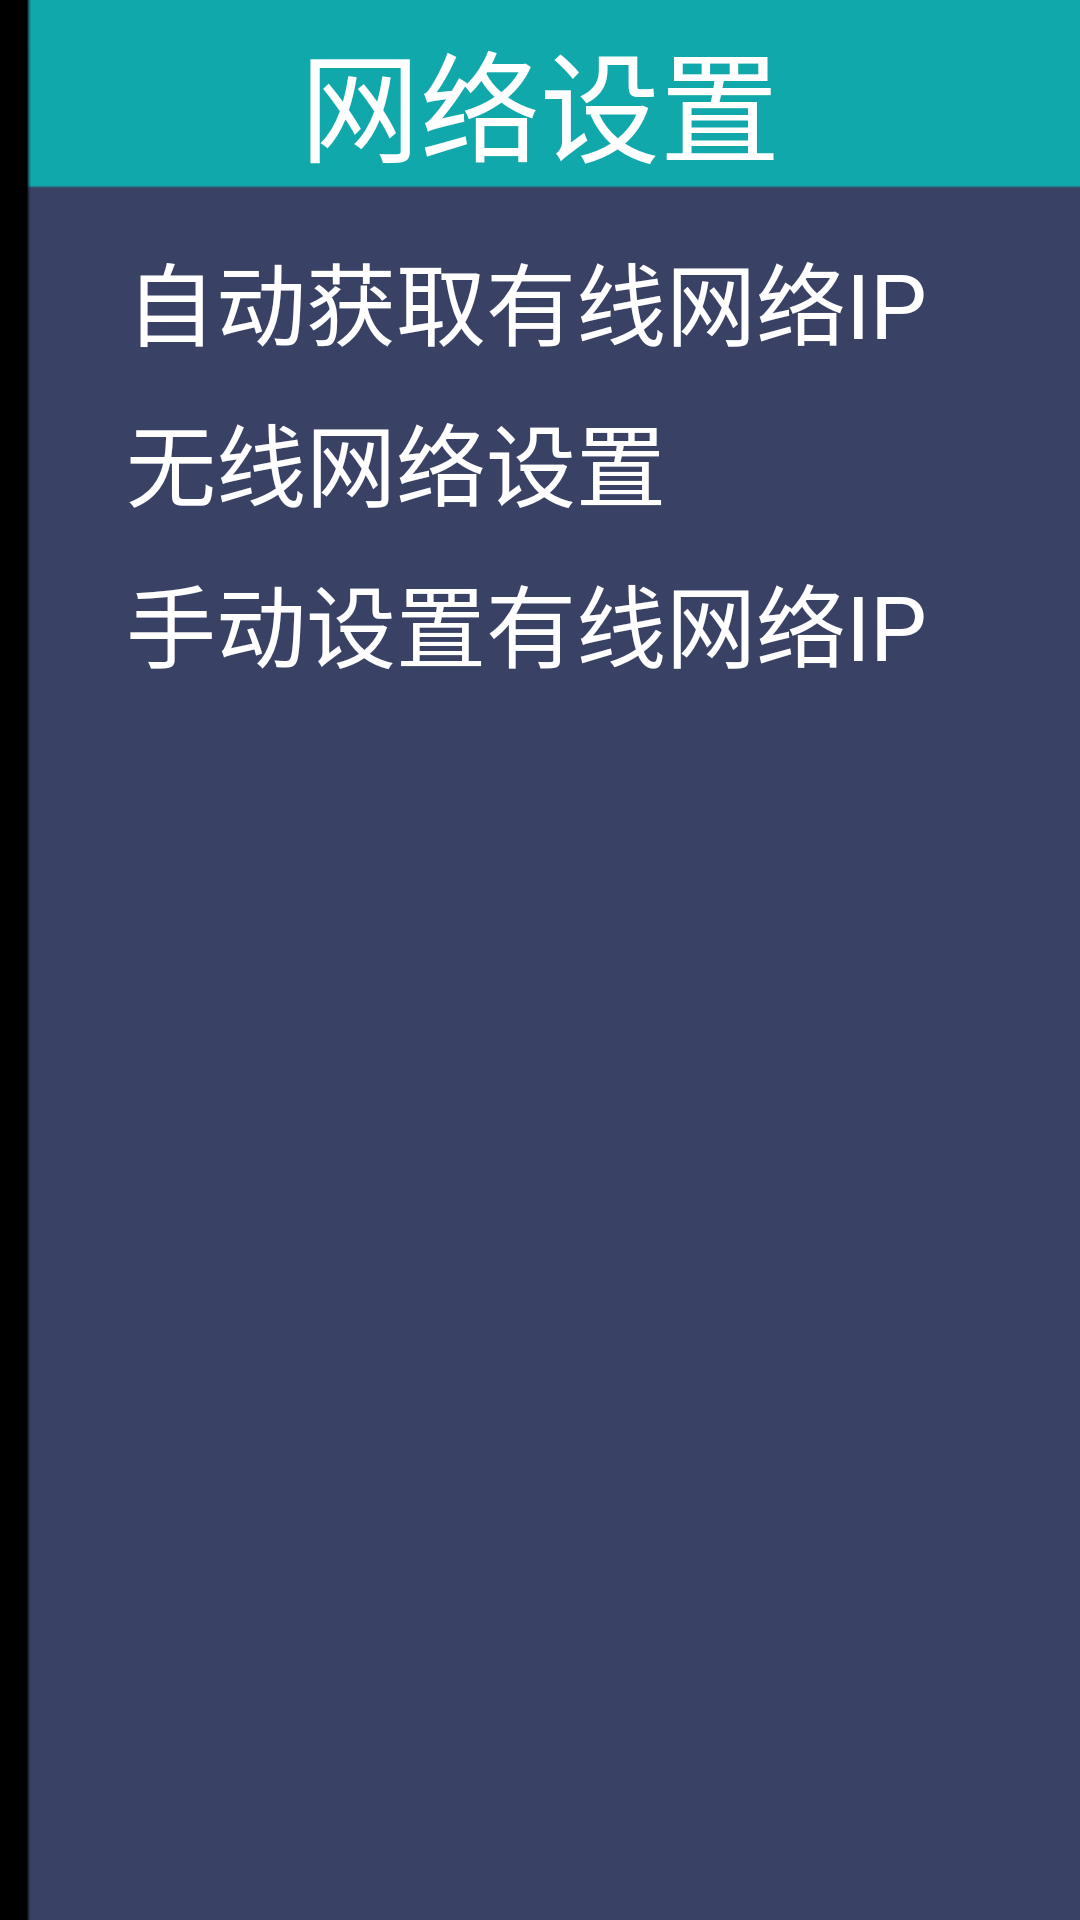

Write the Android layout XML for this screen, with the resource values it uses.
<!-- AndroidManifest.xml: application theme android:Theme.NoTitleBar.Fullscreen -->
<!-- res/layout/network_dialog_layout.xml -->
<?xml version="1.0" encoding="utf-8"?>
<LinearLayout xmlns:android="http://schemas.android.com/apk/res/android"
    android:orientation="vertical"
    android:layout_width="match_parent"
    android:layout_height="match_parent"
    android:id="@+id/network_dialog_layout"
    android:background="@drawable/network_dialog_bg">

    <TextView
        android:gravity="center"
        android:layout_width="fill_parent"
        android:layout_height="68dp"
        android:textAppearance="?android:attr/textAppearanceLarge"
        android:text="@string/network_setup"
        android:id="@+id/textView"
        android:textSize="40sp"
        />

    <LinearLayout
        android:background="@drawable/item_selector_bg"
        android:orientation="vertical"
        android:layout_width="match_parent"
        android:layout_height="wrap_content"
        android:layout_alignParentLeft="true"
        android:layout_marginTop="10dp">
            <TextView
                android:layout_marginLeft="12dp"
                android:paddingLeft="30dp"
                android:background="@drawable/item_selector_bg"
                android:focusable="true"
                android:focusableInTouchMode="true"
                android:layout_width="match_parent"
                android:layout_height="wrap_content"
                android:textAppearance="?android:attr/textAppearanceMedium"
                android:text="@string/auto_set_wired_network_ip"
                android:id="@+id/tv_auto_wired"
                android:layout_gravity="left|center_vertical"
                android:textSize="30sp"
                android:textColor="@drawable/sel_network_setup_item_text"                 />

        <TextView
            android:textColor="@android:color/darker_gray"
            android:layout_marginLeft="12dp"
            android:paddingLeft="30dp"
            android:textSize="20sp"
            android:layout_width="fill_parent"
            android:layout_height="25dp"
            android:id="@+id/tv_wired_auto_stated"
            android:visibility="gone"></TextView>
    </LinearLayout>

    <LinearLayout
        android:background="@drawable/item_selector_bg"
        android:orientation="vertical"
        android:layout_width="match_parent"
        android:layout_height="wrap_content"
        android:layout_alignParentLeft="true"
        android:layout_marginTop="10dp">
            <TextView
                android:layout_marginLeft="12dp"
                android:paddingLeft="30dp"
                android:background="@drawable/item_selector_bg"
                android:focusable="true"
                android:focusableInTouchMode="true"
                android:layout_width="match_parent"
                android:layout_height="wrap_content"
                android:textAppearance="?android:attr/textAppearanceMedium"
                android:text="@string/wireless_network_setup"
                android:id="@+id/tv_auto_wireless"
                android:layout_gravity="left|center_vertical"
                android:textSize="30sp"
                android:textColor="@drawable/sel_network_setup_item_text" />

        <TextView
            android:textColor="@android:color/darker_gray"
            android:layout_marginLeft="12dp"
            android:paddingLeft="30dp"
            android:visibility="gone"
            android:textSize="20sp"
            android:layout_width="fill_parent"
            android:layout_height="wrap_content"
            android:id="@+id/tv_wireless_auto_stated"
            ></TextView>

        <ListView
            android:layout_marginLeft="12dp"
            android:listSelector="@drawable/item_selector_bg"
            android:background="@android:color/transparent"
            android:visibility="gone"
            android:layout_width="fill_parent"
            android:layout_height="400dp"
            android:id="@+id/lv_wireless_ssid"
            ></ListView>
    </LinearLayout>

    <LinearLayout
        android:layout_marginTop="10dp"
        android:orientation="horizontal"
        android:layout_width="match_parent"
        android:layout_height="wrap_content"     >

        <TextView
            android:layout_marginLeft="12dp"
            android:paddingLeft="30dp"
            android:background="@drawable/item_selector_bg"
            android:focusable="true"
            android:focusableInTouchMode="true"
            android:layout_width="match_parent"
            android:layout_height="wrap_content"
            android:textAppearance="?android:attr/textAppearanceMedium"
            android:text="@string/manual_set_wired_network_ip"
            android:id="@+id/tv_manul_wired"
            android:layout_gravity="left|center_vertical"
            android:textSize="30sp"
            android:textColor="@drawable/sel_network_setup_item_text" />
    </LinearLayout>


</LinearLayout>
<!-- resources referenced by this layout -->
<resources>
  <!-- drawable item_selector_bg (drawable) -->
  <?xml version="1.0" encoding="utf-8"?>
  <selector xmlns:android="http://schemas.android.com/apk/res/android">
  <item android:state_selected="true" android:drawable="@drawable/item_focus_bg"></item>
  <item android:state_focused="true" android:drawable="@drawable/item_focus_bg"></item>
  <item android:state_selected="false" android:drawable="@android:color/transparent"></item>
  <item android:state_focused="false" android:drawable="@android:color/transparent"></item>
  </selector>
  <!-- drawable network_dialog_bg: png bitmap (drawable, 5421 bytes) -->
  <!-- drawable sel_network_setup_item_text (drawable) -->
  <?xml version="1.0" encoding="utf-8"?>
  <selector xmlns:android="http://schemas.android.com/apk/res/android">
      <item android:state_focused="true" android:color="@color/network_setup_item_text_hl">
  
      </item>
  
      <item android:color="@color/network_setup_item_text_normal" />
  </selector>
  <string name="auto_set_wired_network_ip">自动获取有线网络IP</string>
  <string name="manual_set_wired_network_ip">手动设置有线网络IP</string>
  <string name="network_setup">网络设置</string>
  <string name="wireless_network_setup">无线网络设置</string>
  <!-- drawable item_focus_bg: png bitmap (drawable, 2989 bytes) -->
  <color name="network_setup_item_text_hl">#000000</color>
  <color name="network_setup_item_text_normal">#ffffff</color>
</resources>
